Labelled photos from "plantvillage_masks", an image-classification folder in Siva-0317/Dora. The possible labels are: apple apple scab, apple black rot, apple cedar apple rust, apple healthy, background without leaves, blueberry healthy, cherry powdery mildew, cherry healthy, corn cercospora leaf spot gray leaf spot, corn common rust, corn northern leaf blight, corn healthy, grape black rot, grape esca black measles, grape leaf blight (isariopsis leaf spot), grape healthy, orange huanglongbing citrus greening, peach bacterial spot, peach healthy, bell pepper bacterial spot, bell pepper healthy, potato early blight, potato late blight, potato healthy, raspberry healthy, soybean healthy, squash powdery mildew, strawberry leaf scorch, strawberry healthy, tomato bacterial spot, tomato early blight, tomato late blight, tomato leaf mold, tomato septoria leaf spot, tomato spider mites two spotted spider mite, tomato target spot, tomato yellow leaf curl virus, tomato mosaic virus, tomato healthy.

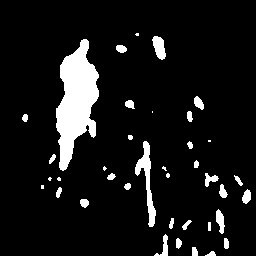
Label: corn northern leaf blight

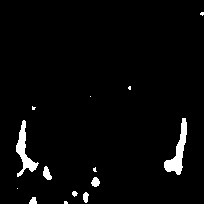
Label: corn cercospora leaf spot gray leaf spot

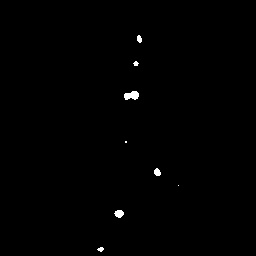
Label: apple apple scab

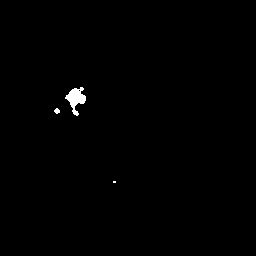
Label: tomato septoria leaf spot

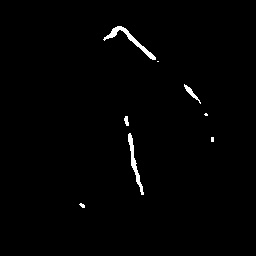
Label: blueberry healthy

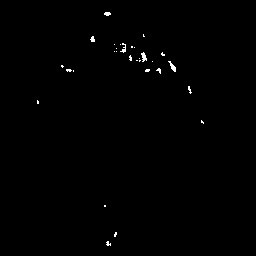
Label: tomato healthy
